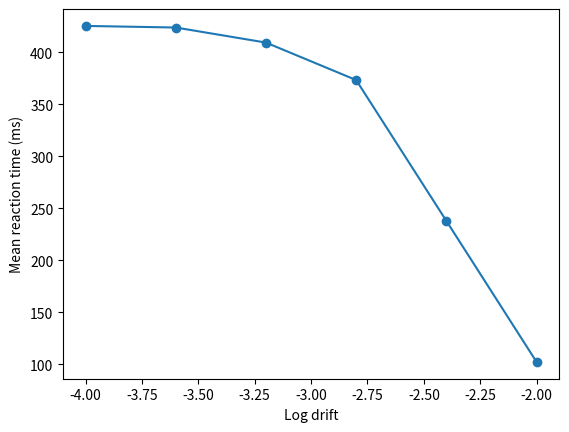
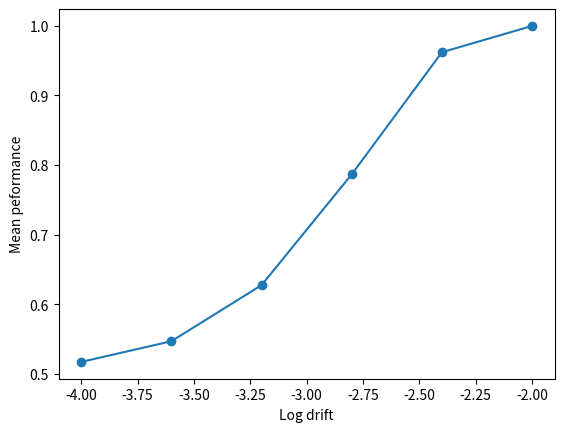

Write Python code to recreate these figures, in order.
# -*- coding: utf-8 -*-
"""
Example code for a drift diffusion model

[redacted]
"""
from __future__ import division

import warnings
import numpy as np
import matplotlib.pyplot as plt

def run_ddm(boundary, drift, noise, n_trial=1, starting_point=0.,
            dt=1., max_t=5000, rng=None):
    '''
    Running the drift diffusion model for n trials
    Evaluating all trials at once. This method is faster than evaluating trials individualy
    :param n_trial: number of trials
    :param starting_point: starting point for integration
    :param dt: unit ms
    :param max_t: unit ms
    :return:
    '''

    assert drift >= 0
    assert boundary > 0
    assert noise >= 0

    noise_ = noise * np.sqrt(dt) # change of variable
    n_t = int(max_t/dt)
    
    # Random number generator
    if rng is None:
        rng = np.random.RandomState()

    # Initialization
    x = starting_point * np.ones(n_trial)
    notcross = np.ones(n_trial, dtype=bool)

    # Storage
    rts  = np.ones(n_trial) * max_t
    decs = np.zeros(n_trial)

    for i_t in range(n_t):
        # Update decision variable
        x += drift*dt + noise_ * rng.randn(n_trial)

        # Crossing upper boundary
        cross1 = np.logical_and(x>boundary, notcross)
        decs[cross1] = +1.
        rts[cross1] = i_t*dt

        # Crossing lower boundary
        cross2 = np.logical_and(x<-boundary, notcross)
        decs[cross2] = -1.
        rts[cross2] = i_t*dt

        # Update crossing status
        notcross[cross1] = False
        notcross[cross2] = False

    # If at the end, there are still decision variables not crossed
    if np.any(notcross):
        warnings.warn('Maximum time {:0.2f}s is likely too short'.format(max_t))

        cross1 = np.logical_and(x>0, notcross)
        decs[cross1] = +1.

        cross2 = np.logical_and(x<0, notcross)
        decs[cross2] = -1.

    # Store results and run simple analysis
    result = {'decs'        : decs,
              'rts'         : rts,
              'rt_mean'     : np.mean(rts),
              'performance' : np.sum(decs==1)/n_trial}

    return result


# Setting parameters
n_trial  = 10000

boundary = 1
drifts   = np.logspace(-4, -2, 6)
noise    = 0.05

# Storage
rt_means = list()
ps       = list()

for drift in drifts:
    result = run_ddm(boundary, drift, noise, n_trial=n_trial)
    rt_means.append(result['rt_mean'])
    ps.append(result['performance'])

# Plotting results
plt.figure()
plt.plot(np.log10(drifts), rt_means, 'o-')
plt.xlabel('Log drift')
plt.ylabel('Mean reaction time (ms)')

plt.figure()
plt.plot(np.log10(drifts), ps, 'o-')
plt.xlabel('Log drift')
plt.ylabel('Mean peformance')
